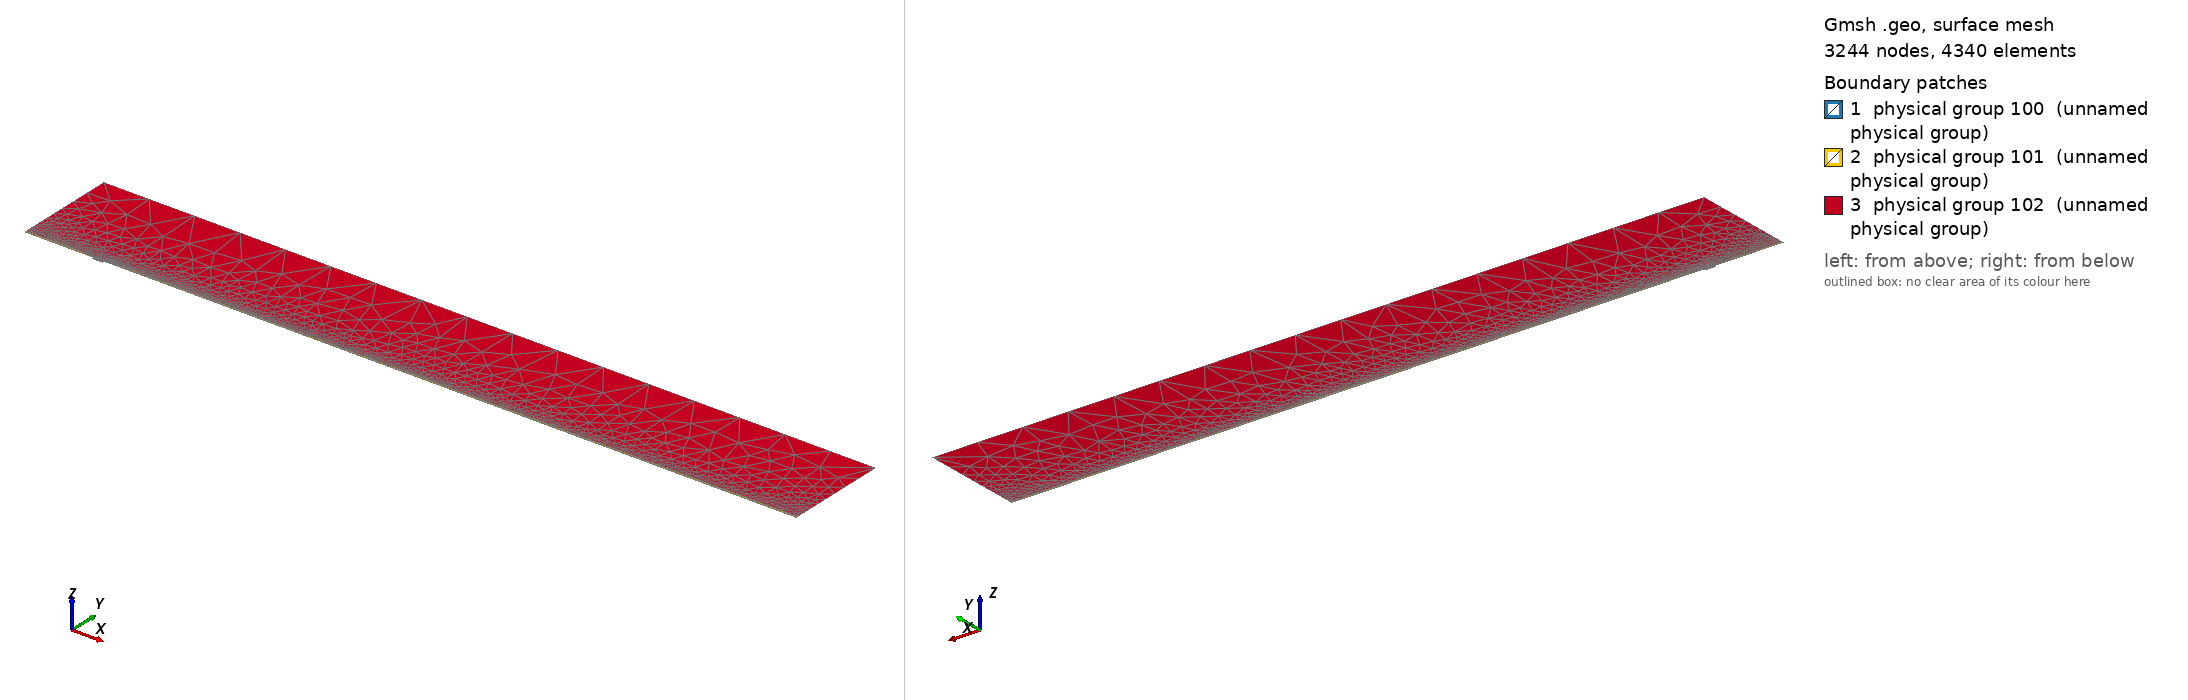

Gmsh geometry script, surface-meshed: 3244 nodes, 4340 surface elements. Boundary patches (legend numbers): 1 physical group 100 (unnamed physical group), 2 physical group 101 (unnamed physical group), 3 physical group 102 (unnamed physical group). Left view from above one corner, right view from below the opposite corner. Legend entries are the model's physical surfaces. The drawing asked Gmsh for element sizes between 1% and 20% of the model's largest extent; the script's own settings can give other sizes.

=== mesh.geo (drawn) ===
// Macro parameters
deltaStar = 1;
D = 3 * deltaStar; // depth of the gap 
W = 16 * deltaStar; // width of the gap
r = 16; // length of non-constant quads upstream and downstream of the gap
s = 8; // length of non-constant quads left and right inside the gap
BL = 0.25 * deltaStar; // height of the second layer of quad elements
BL_upper = 3.5 * deltaStar; // height of the third layer of quad elements
x0 = 100 * deltaStar; // x distance from inflow to gap
lengthOutflow = 1000 * deltaStar; // length after the gap
x3 = W + lengthOutflow; // last point of the domain
height = 150 * deltaStar; // height of the triangular region
triagHeightRegion_inflow = height - BL - BL_upper; // height of the triangular region

// Micro parameters
dx = 0.1; // dx of square elements near the leading and trailing edge of the gap (most resolution-demanding points in the domain)
dy = 1.25 * dx; 
size_triag_v_top = 64; // size of the elements in the upper triangular region

// All the value below are between 0 and 1. =1  means the elements are all equal in size. Avoid using values very close to 1, because we dividing by log(p) in the formula.
dy_in_v_right = 1.5; // heighest quad in the upper layer of quads, in the right part of the gap
dy_in_v_left = 1.75; // heighest quad in the upper layer of quads, in the left part of the gap

// fit (check the file scripts/fit_gmsh.py for more details)
p_in_v_left = 1.0335663036230878 - 1.0234149444433507/(W - 0.8098798097181781)^0.5991729377115732; // densitiy concentration of elements inside the gap, vertically, near the left wall.
p_in_v_right = 1.008073572191136 - 1.1471875292840257/(W - 1.2941255994826328)^0.7890392764815325; // densitiy concentration of elements inside the gap, vertically, near the right wall.
p_in_h_bottom = 0.9; // densitiy concentration of elements inside the gap, horizontally. 
p_in_h_top = 0.9; // densitiy concentration of elements inside the gap, horizontally. 

p_out_h = 0.5; // densitiy concentration of elements outside the gap, horizontally.
p_out_h_upper = 0.5; // densitiy concentration of elements outside the gap, horizontally on the upper layer of quads
p_out_v_inflow_dense = 0.8; // densitiy concentration of elements outside the gap, vertically, near the inflow and the gap
p_out_v_inflow_sparse = 0.99; // densitiy concentration of elements outside the gap, vertically, near the inflow and far from the gap
p_out_v_outflow_dense = 0.9; // densitiy concentration of elements outside the gap, vertically, near the outflow and the gap
p_out_v_outflow_sparse = 0.995; // densitiy concentration of elements outside the gap, vertically, near the outflow and far from the gap
p_triag_h_inflow = 0.8; // densitiy concentration of elements in the triangular region of the domain, horizontally.
p_triag_h_outflow = p_triag_h_inflow; // densitiy concentration of elements in the triangular region of the domain, horizontally.

enlarge_triag_inflow = 1.1; // heigher the value, larger the elements in the triangular region near the inflow
enlarge_triag_outflow = 1.1; // heigher the value, larger the elements in the triangular region near the outflow

// Automated parameters 
a_in_v_right = dx / (W / 2);
a_in_v_left = dx / (W / 2);
a_in_h_bottom = dy / (D / 2);
a_in_h_top = dx / (D / 2);
a_out_h = dx / BL;
a_out_v_inflow_dense = dx / r;
a_out_v_outflow_dense = dx / r;

// for the derivation of the formula, see file 20250123_gmshFormula.md in the docs folder
N_in_v_right = Ceil( Log (a_in_v_right / (1 - p_in_v_right + a_in_v_right * p_in_v_right)) / Log(p_in_v_right) );
N_in_v_left = Ceil( Log (a_in_v_left / (1 - p_in_v_left + a_in_v_left * p_in_v_left)) / Log(p_in_v_left) );
N_in_h_bottom = Ceil( Log (a_in_h_bottom / (1 - p_in_h_bottom + a_in_h_bottom * p_in_h_bottom)) / Log(p_in_h_bottom) );
N_in_h_top = Ceil( Log (a_in_h_top / (1 - p_in_h_top + a_in_h_top * p_in_h_top)) / Log(p_in_h_top) );
N_out_h = Ceil( Log (a_out_h / (1 - p_out_h + a_out_h * p_out_h)) / Log(p_out_h) ) + 1; // + 1 is to correct the fact that the distance is too small to properly approximate the dx length
N_out_v_inflow_dense = Ceil( Log (a_out_v_inflow_dense / (1 - p_out_v_inflow_dense + a_out_v_inflow_dense * p_out_v_inflow_dense)) / Log(p_out_v_inflow_dense) );
N_out_v_outflow_dense = Ceil( Log (a_out_v_outflow_dense / (1 - p_out_v_outflow_dense + a_out_v_outflow_dense * p_out_v_outflow_dense)) / Log(p_out_v_outflow_dense) );

p_for_a_out_v_inflow_sparse_computation = p_out_v_inflow_dense;
p_for_a_out_v_outflow_sparse_computation = (p_out_v_outflow_dense + p_out_v_outflow_dense) / 2;
a_out_v_inflow_sparse = r / (x0 - r) * (1 - p_for_a_out_v_inflow_sparse_computation) / (1 - p_for_a_out_v_inflow_sparse_computation^(N_out_v_inflow_dense + 1));
a_out_v_outflow_sparse = r / (lengthOutflow - r) * (1 - p_for_a_out_v_outflow_sparse_computation) / (1 - p_for_a_out_v_outflow_sparse_computation^(N_out_v_outflow_dense + 1));

N_out_v_inflow_sparse = Ceil( Log(a_out_v_inflow_sparse / (1 - p_out_v_inflow_sparse + a_out_v_inflow_sparse * p_out_v_inflow_sparse)) / Log(p_out_v_inflow_sparse) );
N_out_v_outflow_sparse = Ceil( Log(a_out_v_outflow_sparse / (1 - p_out_v_outflow_sparse + a_out_v_outflow_sparse * p_out_v_outflow_sparse)) / Log(p_out_v_outflow_sparse) );


// second layer of quads
a_out_h_upper = (BL) / (BL_upper) * (1 - p_out_h) / (1 - p_out_h^(N_out_h + 1));
N_out_h_upper = Ceil( Log(a_out_h_upper / (1 - p_out_h_upper + a_out_h_upper * p_out_h_upper)) / Log(p_out_h_upper) );

// ---------------------------
// for triangular region
// ---------------------------
a_triag_h_inflow = (BL_upper) / (triagHeightRegion_inflow) * (1 - p_out_h_upper) / (1 - p_out_h_upper^(N_out_h_upper + 1));
a_triag_h_outflow = a_triag_h_inflow;
N_triag_v_top = Ceil( (x3 + x0) / size_triag_v_top ); // we assume p_triag_v = 1, otherwise the formula is different
N_triag_h_inflow = Ceil( Log(a_triag_h_inflow / (1 - p_triag_h_inflow + a_triag_h_inflow * p_triag_h_inflow)) / Log(p_triag_h_inflow) );
N_triag_h_outflow = Ceil( Log(a_triag_h_outflow / (1 - p_triag_h_outflow + a_triag_h_outflow * p_triag_h_outflow)) / Log(p_triag_h_outflow) );
N_triag_h_inflow = Ceil( N_triag_h_inflow / enlarge_triag_inflow );
N_triag_h_outflow = Ceil( N_triag_h_outflow / enlarge_triag_outflow );

Point(1) = {-x0, 0, 0};
Point(2) = {0,0,0};
Point(3) = {0,-D,0};
Point(4) = {W,-D,0};
Point(5) = {W,0,0};
Point(6) = {x3,0,0};
Point(8) = {x3,height,0};
Point(7) = {x3,BL,0};
Point(9) = {-x0,height,0};
Point(10) = {-x0,BL,0};
Point(11) = {0,BL,0};
Point(12) = {W,BL,0};
Point(13) = {W/2,0,0};
Point(14) = {W/2,BL,0};
Point(15) = {0,-D/2,0};
Point(16) = {W/2,-D,0};
Point(17) = {W,-D/2,0};
Point(18) = {-r,0,0};
Point(19) = {-r,BL,0};
Point(20) = {W + r,0,0};
Point(21) = {W + r,BL,0};
Point(22) = {-x0,BL+BL_upper,0};
Point(23) = {-r,BL+BL_upper,0};
Point(24) = {W + r,BL+BL_upper,0};
Point(25) = {x3,BL+BL_upper,0};

Line(1) = {1,18};
Line(2) = {2,15};
Line(3) = {3,16};
Line(4) = {4,17};
Line(5) = {5,20};
Line(6) = {6,7};
Line(7) = {7,25};
Line(8) = {8,9};
Line(9) = {9,22};
Line(10) = {10,19};
Line(11) = {10,1};
Line(12) = {11,14};
Line(13) = {12,21};
Line(14) = {2,13};
Line(15) = {15,3};
Line(16) = {16,4};
Line(17) = {17,5};
Line(18) = {13,5};
Line(19) = {14,12};
Line(20) = {18,2};
Line(21) = {20,6};
Line(22) = {21,7};
Line(23) = {19,11};
Line(24) = {22,10};
Line(25) = {25,8};
Line(26) = {25,24};
Line(27) = {22,23};
Line(28) = {23,19};
Line(29) = {24,21};

// outer quads
Curve Loop(1) = {5, 21, 6, -22, -13, -19, -12, -23, -10, 11, 1, 20, 14, 18};
Plane Surface(1) = {1};

// inside gap
Curve Loop(2) = {2, 15, 3, 16, 4, 17, -18, -14};
Plane Surface(2) = {2};

// triangular region
Curve Loop(3) = {23, 12, 19, 13, -29, -26, 25, 8, 9, 27, 28};
Plane Surface(3) = {3};

// 3rd layer of quads
Curve Loop(4) = {-24, 27, 28,-10};
Curve Loop(5) = {-29, -26, -7, -22};

Plane Surface(4) = {4};
Plane Surface(5) = {5};


// This defines the surfaces that will be meshed with quad elements
Transfinite Surface {1} = {1, 6, 7, 10};
Transfinite Surface {2} = {3, 4, 5, 2}; // number '2' must match the number '2' of plane surface
Transfinite Surface {4} = {19, 23, 22, 10};
Transfinite Surface {5} = {7, 25, 24, 21};

Transfinite Curve {18, 16, 19} = N_in_v_right Using Progression p_in_v_right;
Transfinite Curve {-14, -3, -12} = N_in_v_left Using Progression p_in_v_left;

Transfinite Curve {15, -4} = N_in_h_bottom Using Progression p_in_h_bottom;
Transfinite Curve {-2, 17} = N_in_h_top Using Progression p_in_h_top;


Transfinite Curve {11, -6} = N_out_h Using Progression p_out_h;
Transfinite Curve {24, 28, 29, -7} = N_out_h_upper Using Progression p_out_h_upper;
Transfinite Curve {10, 1, 27} = N_out_v_inflow_sparse Using Progression p_out_v_inflow_sparse;
Transfinite Curve {20, 23} = N_out_v_inflow_dense Using Progression p_out_v_inflow_dense;
Transfinite Curve {-21, -22, 26} = N_out_v_outflow_sparse Using Progression p_out_v_outflow_sparse;
Transfinite Curve {-5, -13} = N_out_v_outflow_dense Using Progression p_out_v_outflow_dense;

Recombine Surface {1, 2, 4, 5};

// for triangluar region
Transfinite Curve {8} = N_triag_v_top Using Progression 1;
Transfinite Curve {-25} = N_triag_h_outflow Using Progression p_triag_h_outflow;
Transfinite Curve {9} = N_triag_h_inflow Using Progression p_triag_h_inflow;


// defining boundary
Physical Curve(1) = {9,24,11}; // inlet
Physical Curve(2) = {7,25,6}; // outlet
Physical Curve(3) = {8}; // top
Physical Curve(4) = {1, 20, 2, 15, 3, 16, 4, 17, 5, 21}; // wall


Physical Surface(100) = {1};
Physical Surface(101) = {2, 4, 5};
Physical Surface(102) = {3};
